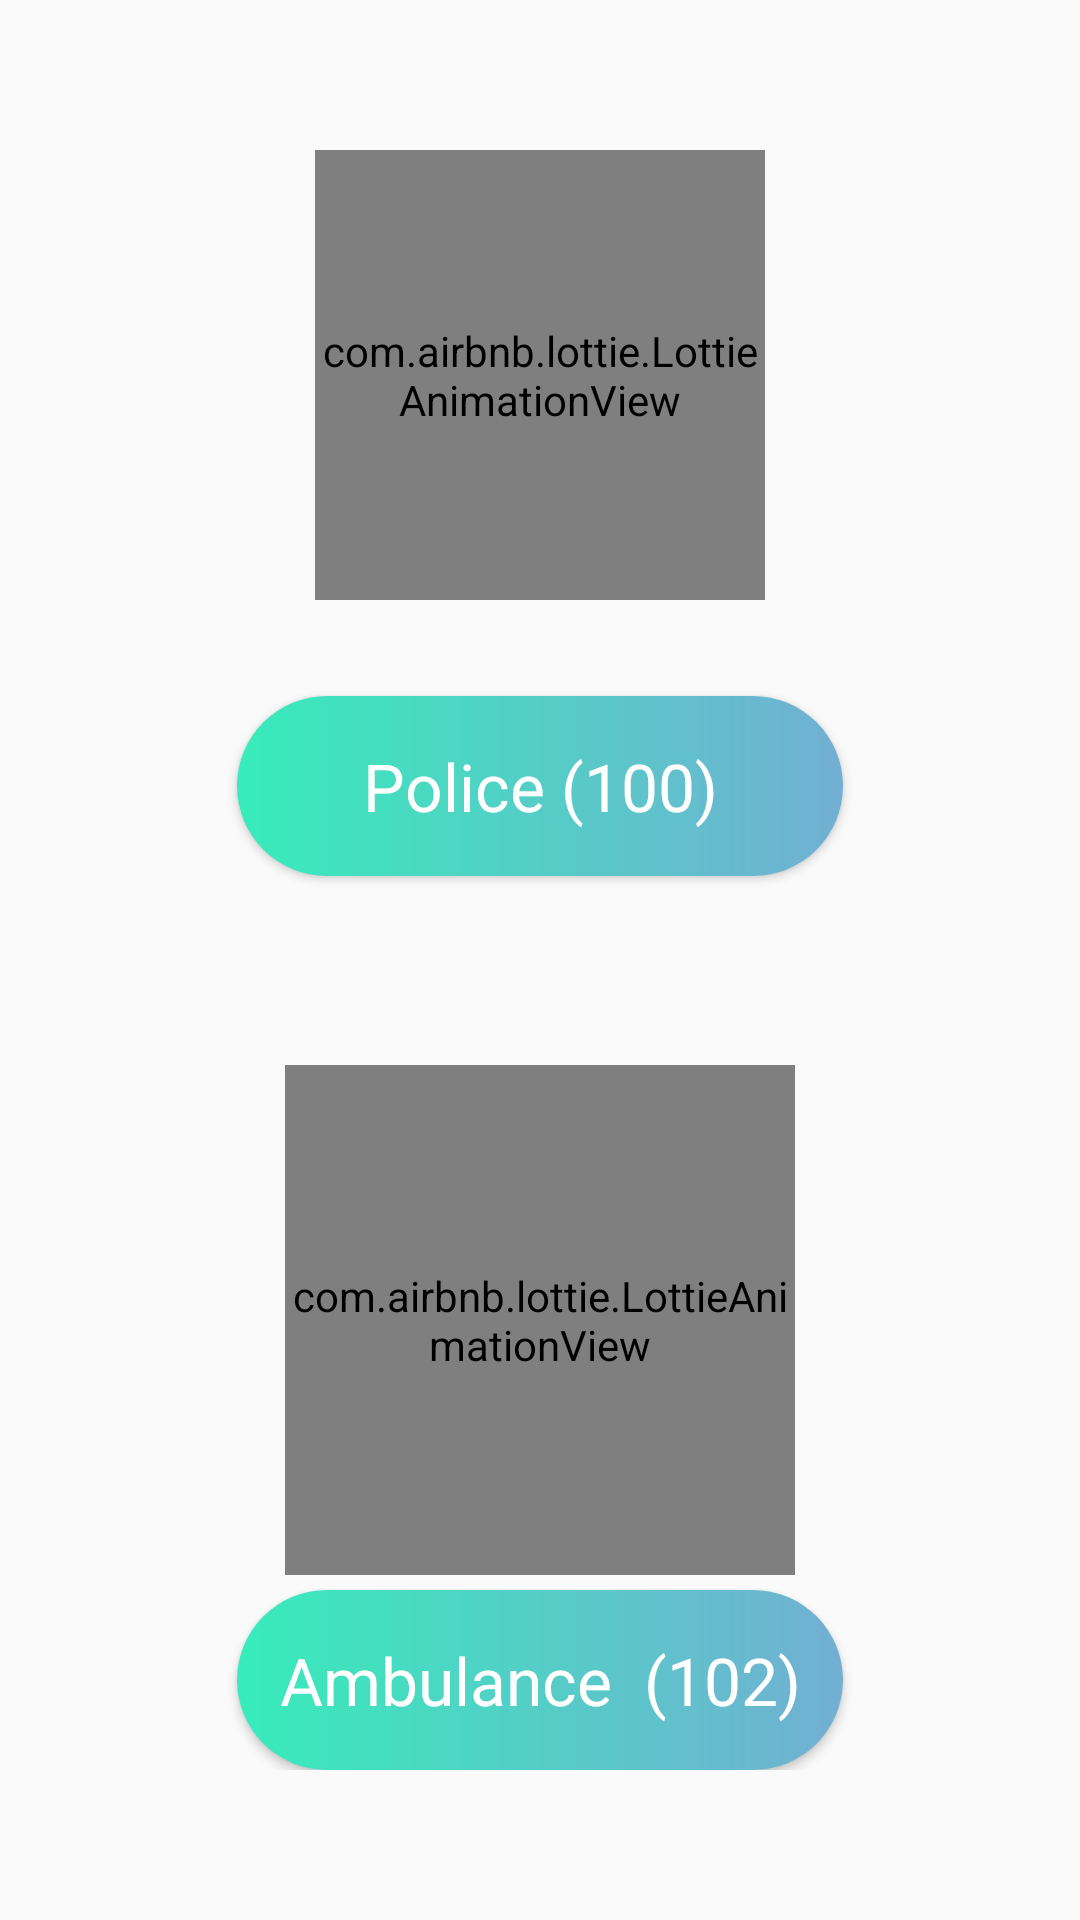

Reconstruct the res/layout file that produces this screen, plus the resources it refers to.
<!-- AndroidManifest.xml: application theme AppTheme -->
<!-- res/layout/activity_call.xml -->
<?xml version="1.0" encoding="utf-8"?>
<androidx.constraintlayout.widget.ConstraintLayout xmlns:android="http://schemas.android.com/apk/res/android"
    xmlns:app="http://schemas.android.com/apk/res-auto"
    xmlns:tools="http://schemas.android.com/tools"
    android:layout_width="match_parent"
    android:layout_height="match_parent"
    android:background="@drawable/bg2"
    tools:context=".Call">
    <RelativeLayout
        android:layout_width="match_parent"
        android:layout_height="match_parent"
        android:paddingTop="50dp"
        android:paddingBottom="50dp">

        <com.airbnb.lottie.LottieAnimationView
            android:id="@+id/animationView1"
            android:layout_width="150dp"
            android:layout_height="150dp"
            android:layout_marginEnd="156dp"
            android:layout_marginRight="156dp"
            app:layout_constraintEnd_toEndOf="parent"
            android:layout_centerHorizontal="true"
            app:lottie_autoPlay="true"
            app:lottie_loop="true"
            app:lottie_rawRes="@raw/police_badge"
            tools:layout_editor_absoluteY="63dp" />

        <Button
            android:id="@+id/btnCall"
            android:layout_centerHorizontal="true"
            android:layout_width="202dp"
            android:layout_height="60dp"
            android:background="@drawable/custom_button"
            android:text="Police (100)"
            android:textAllCaps="false"
            android:textAppearance="@style/TextAppearance.AppCompat.Large"
            android:textColor="#FFFF"
            android:layout_below="@id/animationView1"
            android:layout_marginTop="32dp"
            app:layout_constraintBottom_toBottomOf="parent"
            app:layout_constraintEnd_toEndOf="parent"
            app:layout_constraintHorizontal_bias="0.497"
            app:layout_constraintStart_toStartOf="parent"
            app:layout_constraintTop_toTopOf="parent"
            app:layout_constraintVertical_bias="0.251" />

        <com.airbnb.lottie.LottieAnimationView
            android:id="@+id/animationView2"
            android:layout_width="170dp"
            android:layout_height="170dp"
            android:layout_marginEnd="156dp"
            android:layout_marginRight="156dp"
            app:layout_constraintEnd_toEndOf="parent"
            android:layout_centerHorizontal="true"
            android:layout_above="@id/btnCall102"
            app:lottie_autoPlay="true"
            app:lottie_loop="true"
            app:lottie_rawRes="@raw/heart"
            tools:layout_editor_absoluteY="63dp" />

        <Button
            android:id="@+id/btnCall102"
            android:layout_centerHorizontal="true"
            android:layout_width="202dp"
            android:layout_height="60dp"
            android:background="@drawable/custom_button"
            android:text="Ambulance  (102)"
            android:layout_marginTop="5dp"
            android:layout_alignParentBottom="true"
            android:textAllCaps="false"
            android:textAppearance="@style/TextAppearance.AppCompat.Large"
            android:textColor="#FFFF"
            android:onClick="tapToFade"
            app:layout_constraintBottom_toBottomOf="parent"
            app:layout_constraintEnd_toEndOf="parent"
            app:layout_constraintHorizontal_bias="0.497"
            app:layout_constraintStart_toStartOf="parent"
            app:layout_constraintTop_toTopOf="parent"
            app:layout_constraintVertical_bias="0.737" />

        
        
        
        
        
        
        
        
        
        
        
        
        
        

        
        
        
        
        
        
        
        
        
        
        
        
        
    </RelativeLayout>
</androidx.constraintlayout.widget.ConstraintLayout>
<!-- resources referenced by this layout -->
<resources>
  <!-- drawable custom_button (drawable-ldpi) -->
  <?xml version="1.0" encoding="utf-8"?>
  <shape xmlns:android="http://schemas.android.com/apk/res/android" android:shape="rectangle">
      <gradient android:startColor="#37ecba" android:endColor="#72afd3" android:type="linear"/>
  <corners android:radius="50dp"/>
  </shape>
  <style name="AppTheme" parent="Theme.AppCompat.Light.NoActionBar">
          
          <item name="colorPrimary">@color/colorPrimary</item>
          <item name="colorPrimaryDark">@color/colorPrimaryDark</item>
          <item name="colorAccent">@color/colorAccent</item>
      </style>
  <!-- not gathered from this repository: default colours our renderer supplied (Android Studio template values) -->
  <color name="colorPrimary">#FF6200EE</color>
  <color name="colorPrimaryDark">#FF3700B3</color>
  <color name="colorAccent">#FF03DAC5</color>
</resources>
